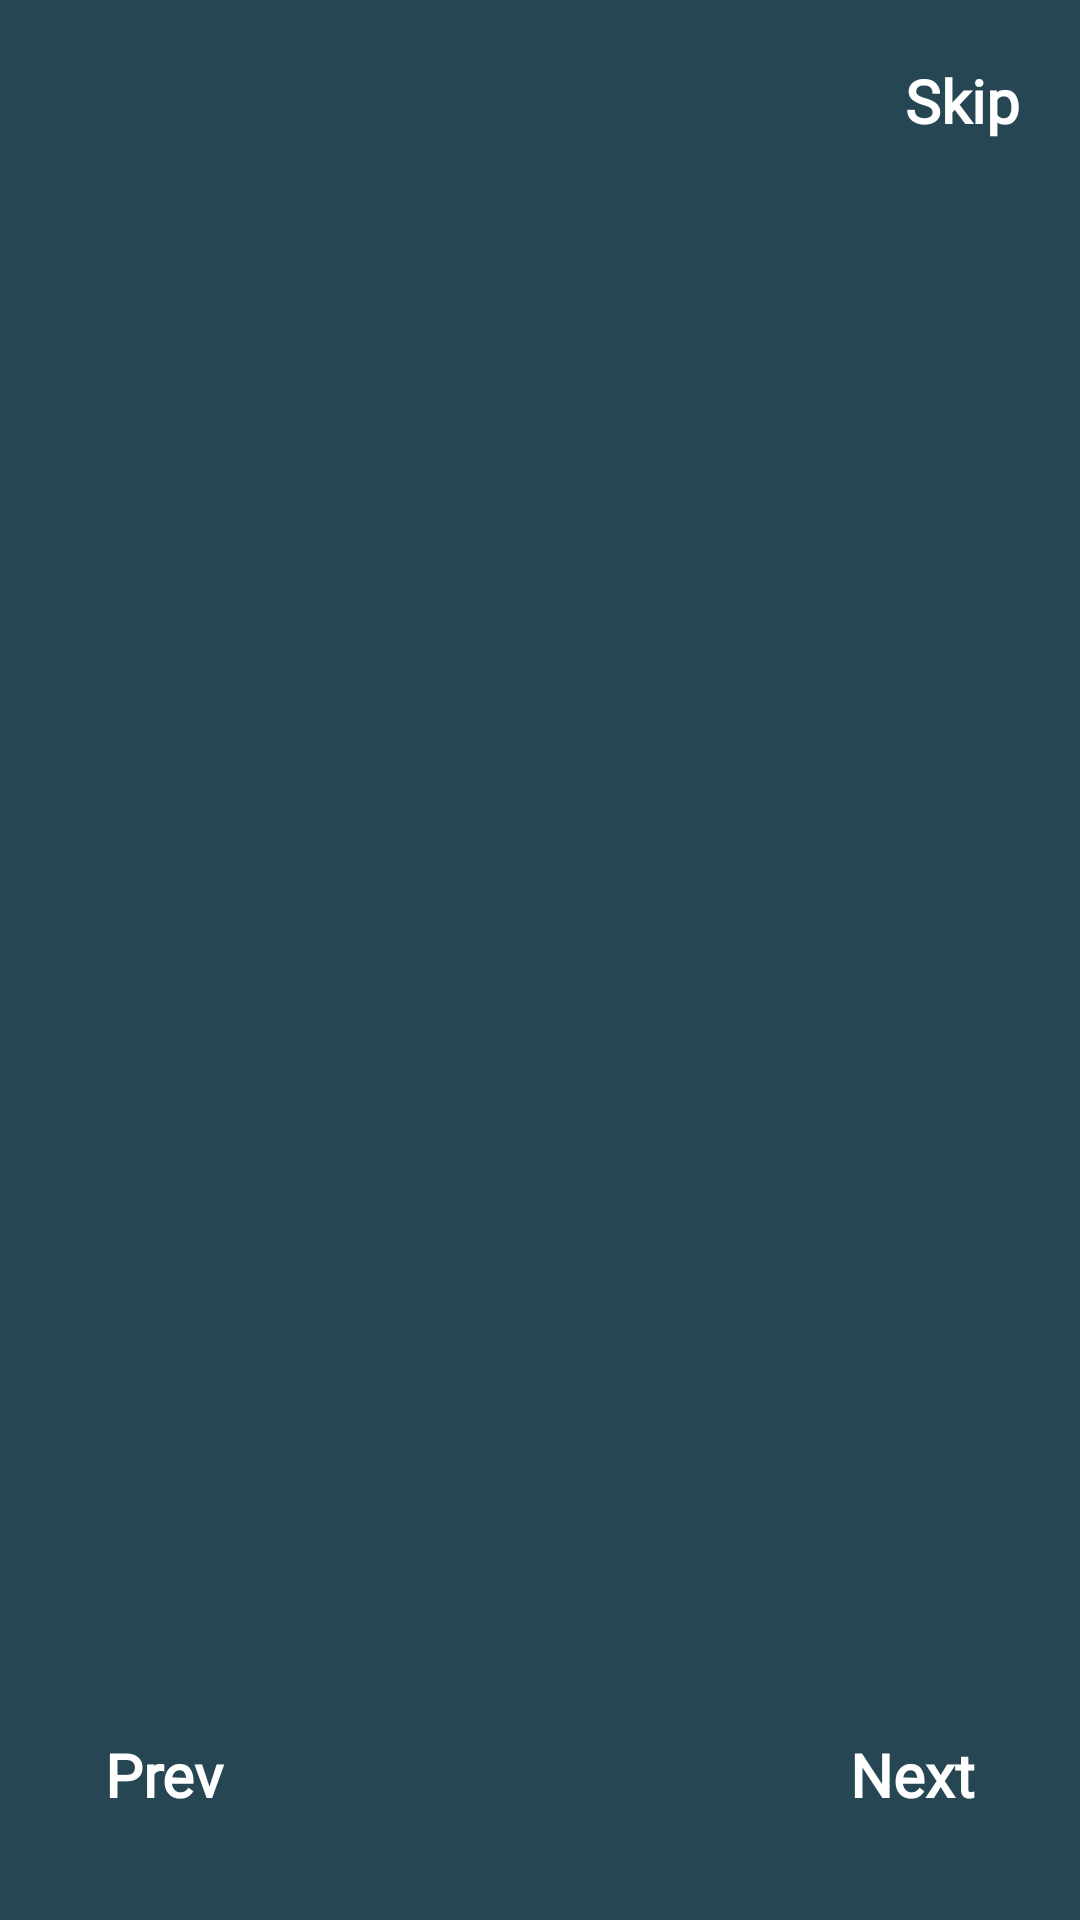

Produce the Android XML layout that renders to this screen, including the resource entries it uses.
<!-- AndroidManifest.xml: application theme Theme.GymGuru -->
<!-- res/layout/activity_intro.xml -->
<?xml version="1.0" encoding="utf-8"?>
<androidx.constraintlayout.widget.ConstraintLayout xmlns:android="http://schemas.android.com/apk/res/android"
    xmlns:app="http://schemas.android.com/apk/res-auto"
    xmlns:tools="http://schemas.android.com/tools"
    android:layout_width="match_parent"
    android:layout_height="match_parent"
    android:background="@color/primary_color"
    tools:context=".ui.IntroActivity">

    <TextView
        android:id="@+id/tv_skip"
        android:layout_width="wrap_content"
        android:layout_height="wrap_content"
        android:layout_marginTop="20dp"
        android:layout_marginRight="20dp"
        android:text="@string/tv_skip"
        android:textColor="@color/white"
        android:fontFamily="@font/montserrat"
        android:textStyle="bold"
        android:textSize="20sp"
        app:layout_constraintEnd_toEndOf="parent"
        app:layout_constraintTop_toTopOf="parent" />

    <TextView
        android:id="@+id/tvNext"
        android:layout_width="wrap_content"
        android:layout_height="wrap_content"
        android:fontFamily="@font/montserrat"
        android:layout_marginRight="35dp"
        android:layout_marginBottom="35dp"
        android:text="@string/tv_next"
        android:textColor="@color/white"
        android:textSize="20sp"
        android:textStyle="bold"
        app:layout_constraintBottom_toBottomOf="parent"
        app:layout_constraintEnd_toEndOf="parent" />

    <TextView
        android:id="@+id/tv_prev"
        android:layout_width="wrap_content"
        android:layout_height="wrap_content"
        android:layout_marginBottom="35dp"
        android:layout_marginLeft="35dp"
        android:fontFamily="@font/montserrat"
        android:text="@string/tv_prev"
        android:textColor="@color/white"
        android:textSize="20sp"
        android:textStyle="bold"
        app:layout_constraintBottom_toBottomOf="parent"
        app:layout_constraintStart_toStartOf="parent" />

    <androidx.viewpager2.widget.ViewPager2
        android:id="@+id/introSliderViewPager"
        android:layout_width="match_parent"
        android:layout_height="0dp"
        android:layout_marginTop="70dp"
        android:layout_marginBottom="70dp"
        android:overScrollMode="never"
        app:layout_constraintBottom_toTopOf="@+id/dotsIndicator"
        app:layout_constraintEnd_toEndOf="parent"
        app:layout_constraintStart_toStartOf="parent"
        app:layout_constraintTop_toTopOf="parent" />

    <LinearLayout
        android:id="@+id/dotsIndicator"
        android:layout_width="match_parent"
        android:layout_height="wrap_content"
        android:gravity="center"
        android:orientation="horizontal"
        android:layout_marginBottom="70dp"
        app:layout_constraintBottom_toBottomOf="parent"
        app:layout_constraintEnd_toStartOf="@+id/tvNext"
        app:layout_constraintStart_toEndOf="@+id/tv_prev" />

</androidx.constraintlayout.widget.ConstraintLayout>
<!-- resources referenced by this layout -->
<resources>
  <color name="primary_color">#264653</color>
  <color name="white">#FFFFFFFF</color>
  <string name="tv_next">Next</string>
  <string name="tv_prev">Prev</string>
  <string name="tv_skip">Skip</string>
  <style name="Theme.GymGuru" parent="Theme.MaterialComponents.DayNight.NoActionBar">
          
          <item name="colorPrimary">@color/primary_color</item>
          <item name="colorPrimaryVariant">@color/primary_color</item>
          <item name="colorOnPrimary">@color/white</item>
          
          <item name="colorSecondary">@color/teal_200</item>
          <item name="colorSecondaryVariant">@color/teal_700</item>
          <item name="colorOnSecondary">@color/black</item>
          
          <item name="android:statusBarColor">?attr/colorPrimaryVariant</item>
          
      </style>
  <color name="teal_200">#FF03DAC5</color>
  <color name="teal_700">#FF018786</color>
  <color name="black">#FF000000</color>
</resources>
